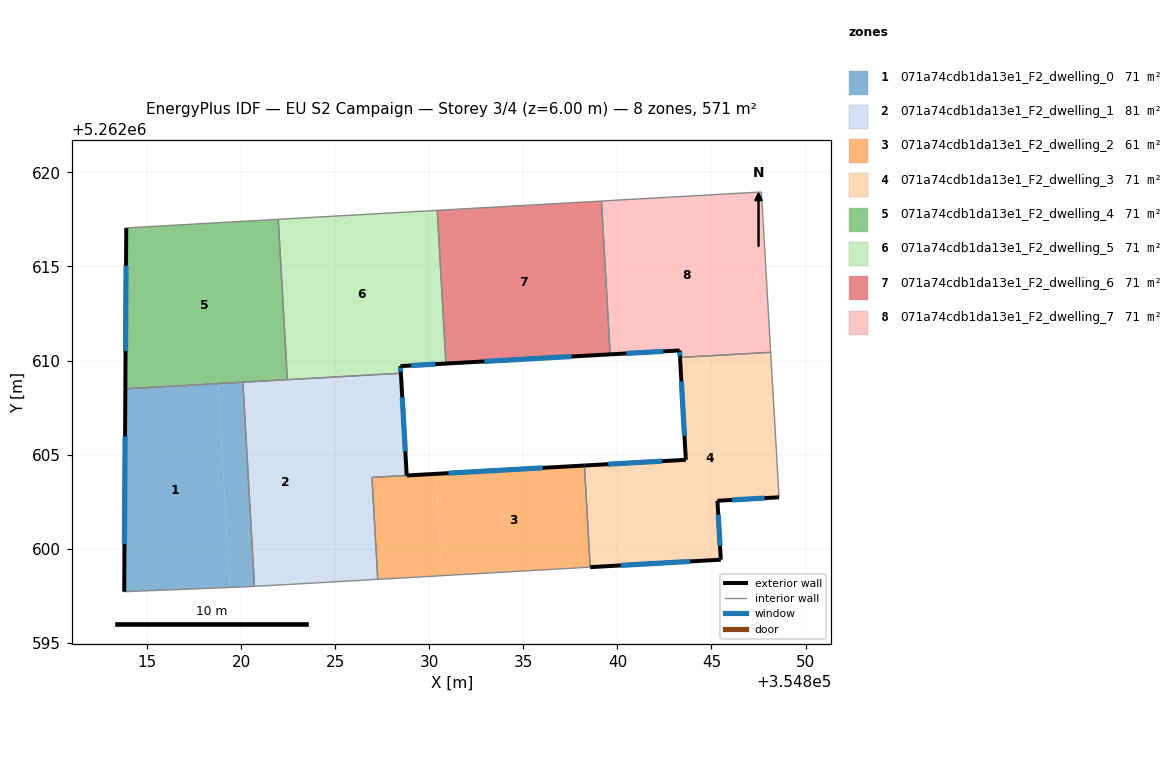
=== STOREY PLAN SPEC (per zone: floor XY polygon, exterior-wall plan segments, windows/doors) ===
zone 1: 071a74cdb1da13e1_F2_dwelling_0  (71.3 m²)
  floor: (354818.79, 5262608.78) (354819.40, 5262597.94) (354813.79, 5262597.72) (354813.85, 5262608.50)
  floor: (354820.10, 5262608.85) (354820.71, 5262598.00) (354820.27, 5262597.98) (354819.40, 5262597.94) (354818.79, 5262608.78)
  exterior wall: (354813.85, 5262608.50) – (354813.79, 5262597.72)  [10.8 m]
    window: (354813.83, 5262605.97) – (354813.80, 5262600.25)  [9.1 m²]
  interior walls: 4
zone 2: 071a74cdb1da13e1_F2_dwelling_1  (81.4 m²)
  floor: (354824.03, 5262609.07) (354824.64, 5262598.22) (354823.04, 5262598.13) (354820.71, 5262598.00) (354820.10, 5262608.85)
  floor: (354828.49, 5262609.33) (354828.80, 5262603.89) (354826.96, 5262603.79) (354827.26, 5262598.37) (354824.64, 5262598.22) (354824.03, 5262609.07)
  exterior wall: (354828.80, 5262603.89) – (354828.49, 5262609.33)  [5.4 m]
    window: (354828.73, 5262605.17) – (354828.57, 5262608.05)  [4.6 m²]
  interior walls: 7
zone 3: 071a74cdb1da13e1_F2_dwelling_2  (61.3 m²)
  floor: (354838.25, 5262604.42) (354838.55, 5262599.02) (354830.66, 5262598.57) (354830.36, 5262603.98)
  floor: (354830.36, 5262603.98) (354830.66, 5262598.57) (354827.26, 5262598.37) (354826.96, 5262603.79)
  exterior wall: (354838.25, 5262604.42) – (354828.81, 5262603.89)  [9.5 m]
    window: (354836.03, 5262604.30) – (354831.02, 5262604.02)  [8.0 m²]
  interior walls: 4
zone 4: 071a74cdb1da13e1_F2_dwelling_3  (71.3 m²)
  floor: (354840.88, 5262604.57) (354841.19, 5262599.17) (354838.55, 5262599.02) (354838.25, 5262604.42)
  floor: (354848.15, 5262610.44) (354848.59, 5262602.74) (354845.32, 5262602.55) (354845.49, 5262599.42) (354841.19, 5262599.17) (354840.88, 5262604.57) (354843.64, 5262604.73) (354843.33, 5262610.17)
  exterior wall: (354843.64, 5262604.73) – (354838.25, 5262604.42)  [5.4 m]
    window: (354842.37, 5262604.65) – (354839.51, 5262604.49)  [4.6 m²]
  exterior wall: (354843.33, 5262610.17) – (354843.64, 5262604.73)  [5.4 m]
    window: (354843.40, 5262608.89) – (354843.56, 5262606.00)  [4.6 m²]
  exterior wall: (354845.32, 5262602.55) – (354848.59, 5262602.74)  [3.3 m]
    window: (354846.09, 5262602.59) – (354847.82, 5262602.69)  [2.8 m²]
  exterior wall: (354845.49, 5262599.42) – (354845.32, 5262602.55)  [3.1 m]
    window: (354845.45, 5262600.15) – (354845.36, 5262601.81)  [2.6 m²]
  exterior wall: (354838.55, 5262599.02) – (354845.49, 5262599.42)  [7.0 m]
    window: (354840.18, 5262599.11) – (354843.86, 5262599.33)  [5.9 m²]
  interior walls: 3
zone 5: 071a74cdb1da13e1_F2_dwelling_4  (71.3 m²)
  floor: (354821.97, 5262617.51) (354822.46, 5262608.99) (354813.85, 5262608.50) (354813.90, 5262617.05)
  exterior wall: (354813.90, 5262617.05) – (354813.85, 5262608.50)  [8.6 m]
    window: (354813.89, 5262615.04) – (354813.86, 5262610.51)  [7.2 m²]
  interior walls: 4
zone 6: 071a74cdb1da13e1_F2_dwelling_5  (71.3 m²)
  floor: (354830.42, 5262617.99) (354830.89, 5262609.84) (354828.47, 5262609.71) (354828.49, 5262609.33) (354822.46, 5262608.99) (354821.97, 5262617.51)
  exterior wall: (354828.47, 5262609.71) – (354830.89, 5262609.84)  [2.4 m]
    window: (354829.04, 5262609.74) – (354830.32, 5262609.81)  [2.0 m²]
  exterior wall: (354828.49, 5262609.33) – (354828.47, 5262609.71)  [0.4 m]
    window: (354828.49, 5262609.42) – (354828.48, 5262609.62)  [0.3 m²]
  interior walls: 4
zone 7: 071a74cdb1da13e1_F2_dwelling_6  (71.3 m²)
  floor: (354839.15, 5262618.48) (354839.61, 5262610.33) (354830.89, 5262609.84) (354830.42, 5262617.99)
  exterior wall: (354830.89, 5262609.84) – (354839.61, 5262610.33)  [8.7 m]
    window: (354832.94, 5262609.96) – (354837.56, 5262610.22)  [7.4 m²]
  interior walls: 3
zone 8: 071a74cdb1da13e1_F2_dwelling_7  (71.3 m²)
  floor: (354847.65, 5262618.96) (354848.15, 5262610.44) (354843.33, 5262610.17) (354843.31, 5262610.54) (354839.61, 5262610.33) (354839.15, 5262618.48)
  exterior wall: (354843.31, 5262610.54) – (354843.33, 5262610.17)  [0.4 m]
    window: (354843.31, 5262610.45) – (354843.32, 5262610.25)  [0.3 m²]
  exterior wall: (354839.61, 5262610.33) – (354843.31, 5262610.54)  [3.7 m]
    window: (354840.48, 5262610.38) – (354842.44, 5262610.49)  [3.1 m²]
  interior walls: 4

=== DERIVED (storey summary) ===
Building: EU S2 Campaign
Storey: 3 of 4  (floor level z = 6.00 m)
Storey gross floor area: 570.6 m²
Zones on this storey: 8
  - 071a74cdb1da13e1_F2_dwelling_0: floor 71.3 m²; exterior wall 10.8 m (32.3 m²); 1 window(s) 9.1 m²; WWR 28.1%
  - 071a74cdb1da13e1_F2_dwelling_1: floor 81.4 m²; exterior wall 5.4 m (16.3 m²); 1 window(s) 4.6 m²; WWR 28.1%
  - 071a74cdb1da13e1_F2_dwelling_2: floor 61.3 m²; exterior wall 9.5 m (28.4 m²); 1 window(s) 8.0 m²; WWR 28.1%
  - 071a74cdb1da13e1_F2_dwelling_3: floor 71.3 m²; exterior wall 24.2 m (72.6 m²); 5 window(s) 20.4 m²; WWR 28.1%
  - 071a74cdb1da13e1_F2_dwelling_4: floor 71.3 m²; exterior wall 8.6 m (25.7 m²); 1 window(s) 7.2 m²; WWR 28.1%
  - 071a74cdb1da13e1_F2_dwelling_5: floor 71.3 m²; exterior wall 2.8 m (8.4 m²); 2 window(s) 2.4 m²; WWR 28.1%
  - 071a74cdb1da13e1_F2_dwelling_6: floor 71.3 m²; exterior wall 8.7 m (26.2 m²); 1 window(s) 7.4 m²; WWR 28.1%
  - 071a74cdb1da13e1_F2_dwelling_7: floor 71.3 m²; exterior wall 4.1 m (12.2 m²); 2 window(s) 3.4 m²; WWR 28.1%
Zone adjacency (shared interzone walls):
  - 071a74cdb1da13e1_F2_dwelling_0 ↔ 071a74cdb1da13e1_F2_dwelling_1
  - 071a74cdb1da13e1_F2_dwelling_0 ↔ 071a74cdb1da13e1_F2_dwelling_4
  - 071a74cdb1da13e1_F2_dwelling_1 ↔ 071a74cdb1da13e1_F2_dwelling_2
  - 071a74cdb1da13e1_F2_dwelling_1 ↔ 071a74cdb1da13e1_F2_dwelling_4
  - 071a74cdb1da13e1_F2_dwelling_1 ↔ 071a74cdb1da13e1_F2_dwelling_5
  - 071a74cdb1da13e1_F2_dwelling_2 ↔ 071a74cdb1da13e1_F2_dwelling_3
  - 071a74cdb1da13e1_F2_dwelling_3 ↔ 071a74cdb1da13e1_F2_dwelling_7
  - 071a74cdb1da13e1_F2_dwelling_4 ↔ 071a74cdb1da13e1_F2_dwelling_5
  - 071a74cdb1da13e1_F2_dwelling_5 ↔ 071a74cdb1da13e1_F2_dwelling_6
  - 071a74cdb1da13e1_F2_dwelling_6 ↔ 071a74cdb1da13e1_F2_dwelling_7